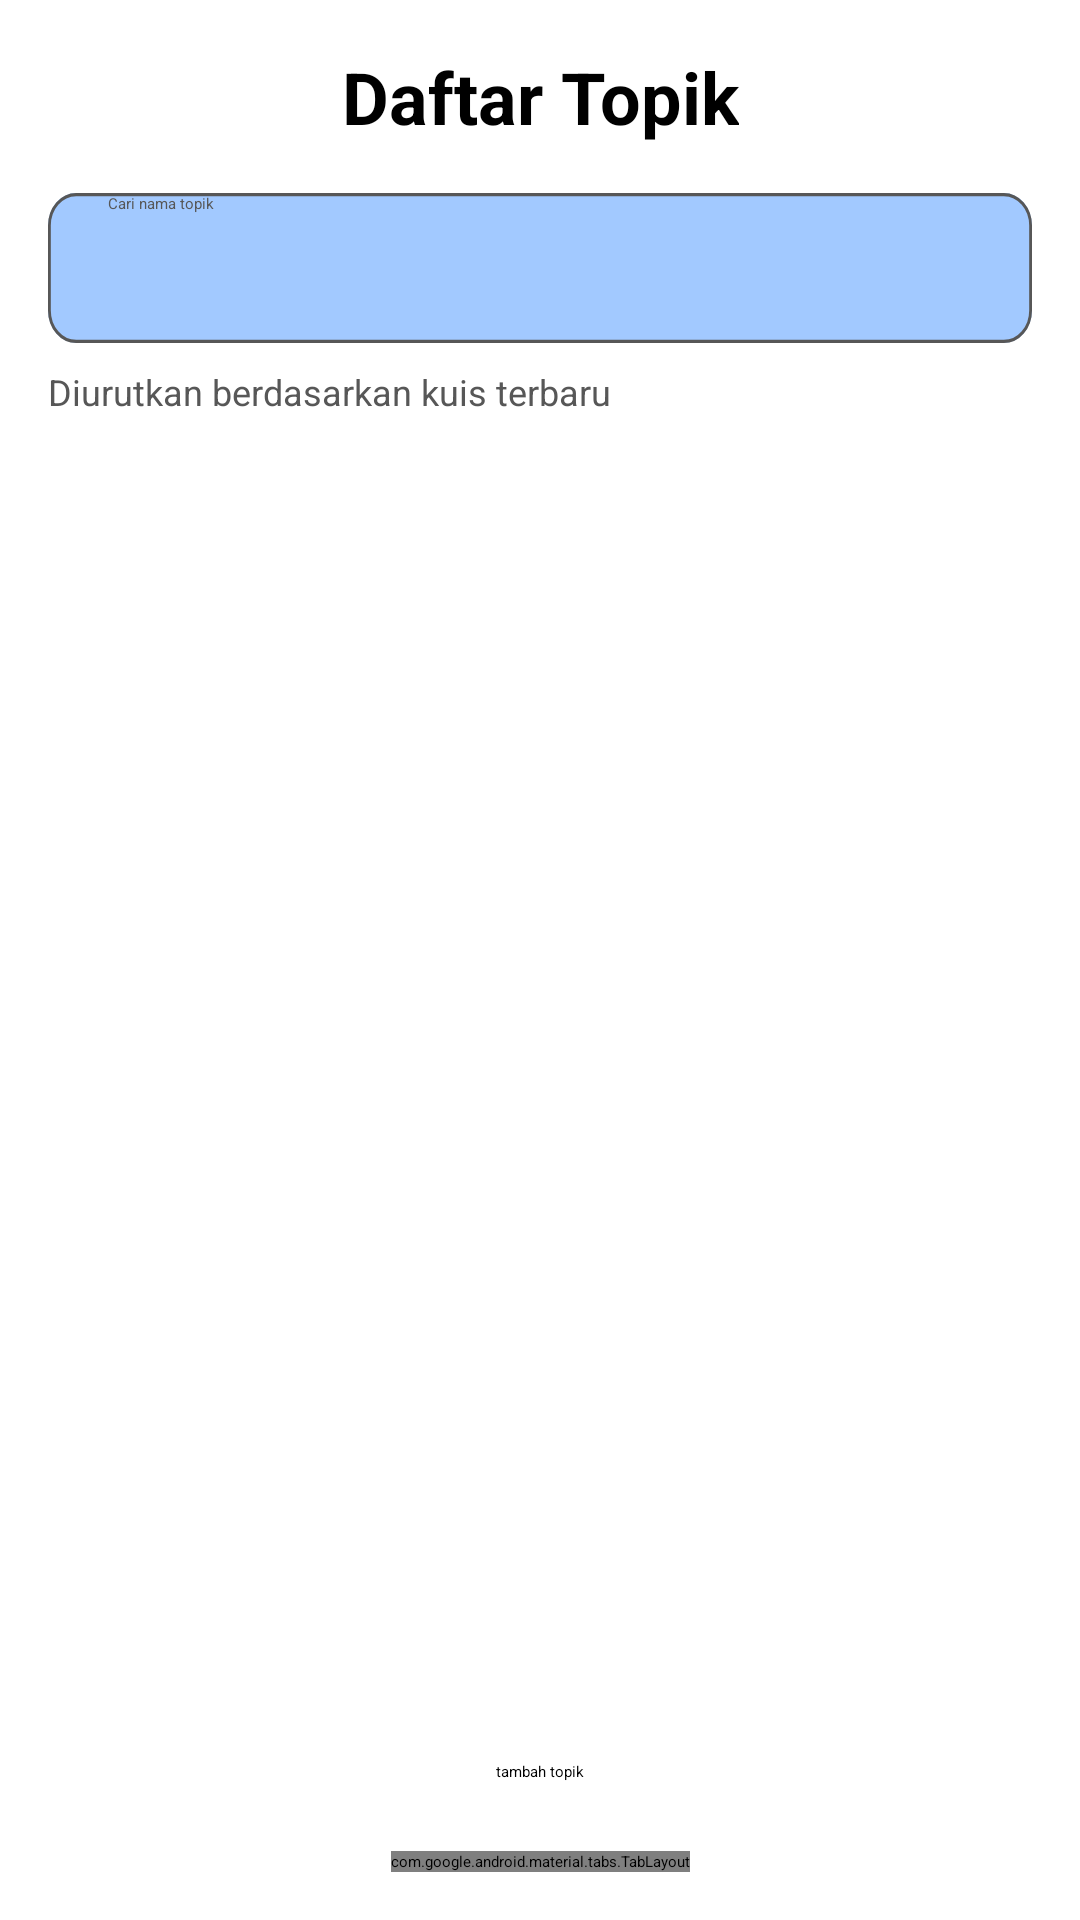

This screen was rendered from an Android layout file. Write that file and the resources it references.
<!-- AndroidManifest.xml: application theme Theme.Matematika_cer -->
<!-- res/layout/fragment_daftar_topik.xml -->
<?xml version="1.0" encoding="utf-8"?>
<androidx.constraintlayout.widget.ConstraintLayout
    xmlns:android="http://schemas.android.com/apk/res/android"
    xmlns:app="http://schemas.android.com/apk/res-auto"
    android:layout_width="match_parent"
    android:layout_height="match_parent"
    android:padding="16dp">

    <TextView
        android:id="@+id/judulDaftarTopik"
        android:layout_width="wrap_content"
        android:layout_height="wrap_content"
        android:text="Daftar Topik"
        android:textSize="24sp"
        android:textStyle="bold"
        android:textColor="@color/black"
        app:layout_constraintTop_toTopOf="parent"
        app:layout_constraintStart_toStartOf="parent"
        app:layout_constraintEnd_toEndOf="parent" />

    <RelativeLayout
        android:id="@+id/searchContainer"
        android:layout_width="0dp"
        android:layout_height="50dp"
        android:layout_marginTop="16dp"
        android:background="@drawable/bg_search"
        android:paddingStart="20dp"
        android:paddingEnd="15dp"
        app:layout_constraintTop_toBottomOf="@id/judulDaftarTopik"
        app:layout_constraintStart_toStartOf="parent"
        app:layout_constraintEnd_toEndOf="parent">

        <EditText
            android:id="@+id/searchEditText"
            android:layout_width="match_parent"
            android:layout_height="match_parent"
            android:hint="Cari nama topik"
            android:background="@android:color/transparent"
            android:textColor="@color/black"
            android:textColorHint="@color/text"
            android:paddingEnd="35dp" />

        <ImageView
            android:layout_width="20dp"
            android:layout_height="20dp"
            android:layout_centerVertical="true"
            android:layout_alignParentEnd="true"
            android:layout_marginEnd="5dp"
            android:src="@drawable/ic_search"/>
    </RelativeLayout>

    <TextView
        android:id="@+id/labelUrut"
        android:layout_width="wrap_content"
        android:layout_height="wrap_content"
        android:text="Diurutkan berdasarkan kuis terbaru"
        android:textSize="12sp"
        android:textColor="@color/text"
        android:layout_marginTop="8dp"
        app:layout_constraintTop_toBottomOf="@id/searchContainer"
        app:layout_constraintStart_toStartOf="parent" />

    <androidx.viewpager2.widget.ViewPager2
        android:id="@+id/viewPagerTopik"
        android:layout_width="0dp"
        android:layout_height="0dp"
        android:layout_marginTop="8dp"
        app:layout_constraintTop_toBottomOf="@id/labelUrut"
        app:layout_constraintBottom_toTopOf="@id/tabDots"
        app:layout_constraintStart_toStartOf="parent"
        app:layout_constraintEnd_toEndOf="parent" />

    <com.google.android.material.tabs.TabLayout
        android:id="@+id/tabDots"
        android:layout_width="wrap_content"
        android:layout_height="wrap_content"
        android:background="@android:color/transparent"
        app:tabMode="fixed"
        app:tabGravity="center"
        app:tabRippleColor="@android:color/transparent"
        app:tabIndicatorHeight="0dp"
        app:tabIndicatorColor="@android:color/transparent"
        app:tabBackground="@drawable/dot_selector"
        app:tabSelectedTextColor="@android:color/transparent"
        app:tabTextColor="@android:color/transparent"
        app:tabPadding="0dp"
        app:layout_constraintTop_toBottomOf="@id/viewPagerTopik"
        app:layout_constraintBottom_toBottomOf="parent"
        app:layout_constraintStart_toStartOf="parent"
        app:layout_constraintEnd_toEndOf="parent" />


    <androidx.appcompat.widget.AppCompatButton
        android:id="@+id/tambahTopikBtn"
        android:layout_width="wrap_content"
        android:layout_height="wrap_content"
        android:background="@drawable/login_selector"
        app:layout_constraintStart_toStartOf="parent"
        app:layout_constraintEnd_toEndOf="parent"
        app:layout_constraintBottom_toBottomOf="parent"
        android:text="tambah topik"
        android:layout_marginBottom="30dp"/>


</androidx.constraintlayout.widget.ConstraintLayout>
<!-- resources referenced by this layout -->
<resources>
  <color name="black">#FF000000</color>
  <color name="text">#575757</color>
  <!-- drawable bg_search (drawable) -->
  <vector xmlns:android="http://schemas.android.com/apk/res/android"
      android:width="349dp"
      android:height="46dp"
      android:viewportWidth="349"
      android:viewportHeight="46">
    <path
        android:pathData="M10,0L339,0A10,10 0,0 1,349 10L349,36A10,10 0,0 1,339 46L10,46A10,10 0,0 1,0 36L0,10A10,10 0,0 1,10 0z"
        android:fillColor="#A2C9FF"/>
    <path
        android:strokeWidth="1"
        android:pathData="M10,0.5L339,0.5A9.5,9.5 0,0 1,348.5 10L348.5,36A9.5,9.5 0,0 1,339 45.5L10,45.5A9.5,9.5 0,0 1,0.5 36L0.5,10A9.5,9.5 0,0 1,10 0.5z"
        android:fillColor="#00000000"
        android:strokeColor="#575757"/>
  </vector>
  <!-- drawable login_selector (drawable) -->
  <?xml version="1.0" encoding="utf-8"?>
  <selector xmlns:android="http://schemas.android.com/apk/res/android">
  
      <item android:drawable="@drawable/tombollogin1" android:state_pressed="false"/>
      <item android:drawable="@drawable/tombollogin0" android:state_pressed="true"/>
  
  </selector>
</resources>
